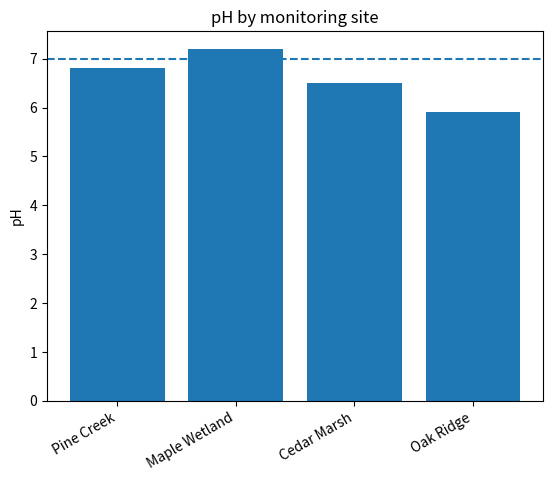

This chart was generated by the following Python code:
print("Hello from a Jupyter Notebook in VS Code!")


# Estimated annual precipitation total from monthly values, in millimeters
monthly_precip_mm = [82, 74, 91, 105, 118, 96, 88, 84, 93, 109, 101, 87]
annual_precip_mm = sum(monthly_precip_mm)
annual_precip_mm


annual_precip_inches = annual_precip_mm / 25.4
annual_precip_inches


import sys

print("Python executable:")
print(sys.executable)

print("Python version:")
print(sys.version)


import math

math.sqrt(144)


# A small dataset represented with built-in Python objects
sites = ["Pine Creek", "Maple Wetland", "Cedar Marsh", "Oak Ridge"]
ph = [6.8, 7.2, 6.5, 5.9]
dissolved_oxygen_mg_l = [8.1, 7.4, 6.8, 9.0]

sites


# Pair each site with its pH value
for site, value in zip(sites, ph):
    print(site, "pH =", value)


import pandas as pd

data = pd.DataFrame({
    "site": sites,
    "pH": ph,
    "dissolved_oxygen_mg_l": dissolved_oxygen_mg_l,
})

data


data.describe()


import matplotlib.pyplot as plt

plt.figure()
plt.bar(data["site"], data["pH"])
plt.axhline(7.0, linestyle="--")
plt.ylabel("pH")
plt.title("pH by monitoring site")
plt.xticks(rotation=30, ha="right")
plt.show()


# Intentional workflow example: inspect intermediate values
mean_ph = sum(ph) / len(ph)
print("Number of pH values:", len(ph))
print("Mean pH:", mean_ph)

for site, value in zip(sites, ph):
    difference = value - mean_ph
    print(site, "difference from mean pH:", round(difference, 2))
